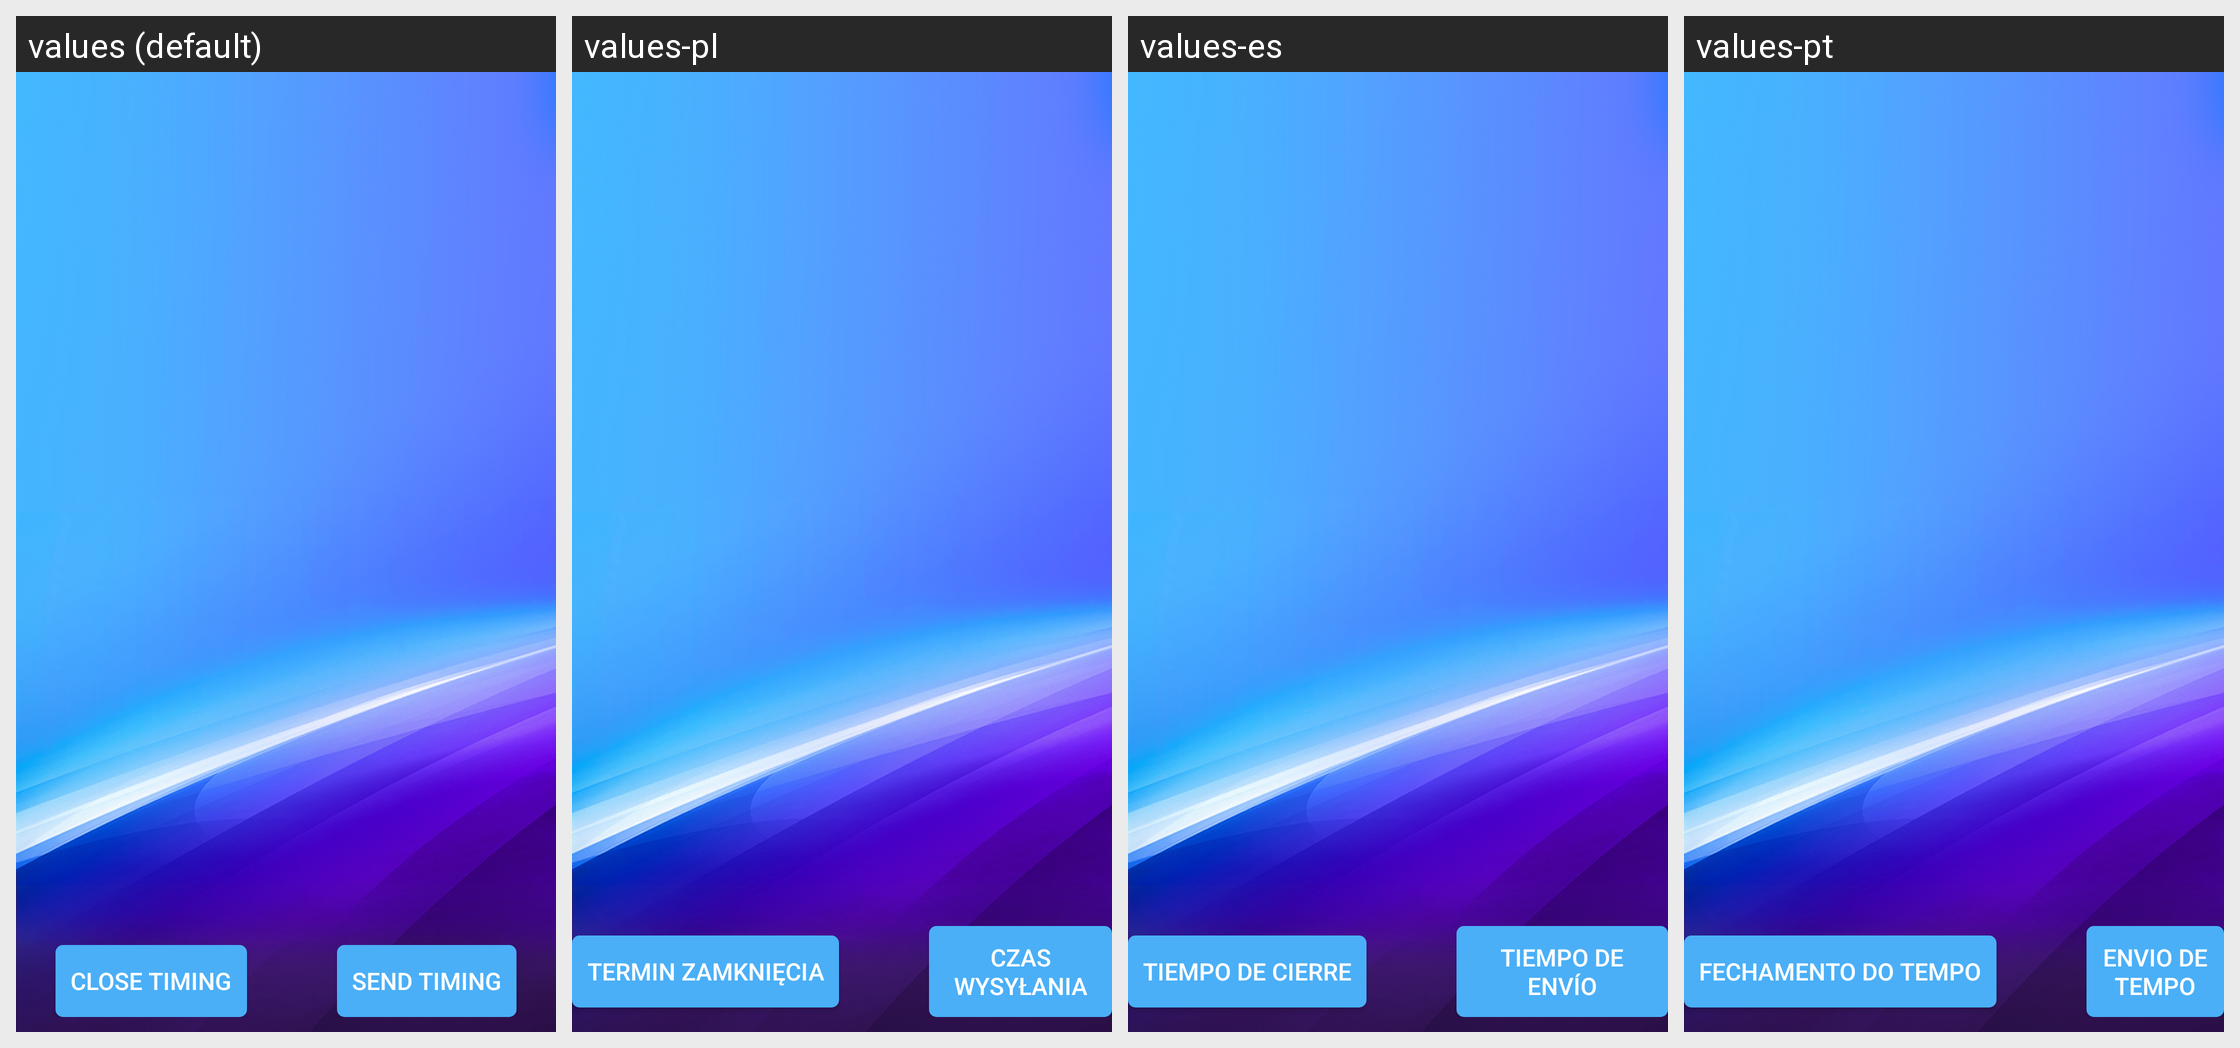

Here is an Android app screen in its default locale and in the app's own translations. Write out the translated-string differences for the strings that appear on this screen.
Android screen res/layout/fragment_timer.xml rendered under 4 locales, left to right: values (default), values-pl, values-es, values-pt. Device: Nexus 5 (rendered at 1080×1920; each locale shown at half size, 540×960, under a caption strip naming it); theme AppTheme.
Other locales in the repository, not shown: values-da, values-de, values-de-rDE, values-en, values-fr, values-fr-rFR, values-it, values-ja, values-ja-rJP, values-ko, values-ko-rKR, values-nl, values-ro, values-ru, values-tr, values-vi-rVN, values-zh, values-zh-rCN, values-zh-rHK, values-zh-rTW.
Strings drawn on this screen, with the default value and each locale's value (text and hints the layout hard-codes, and strings that could not be matched under every locale, appear in the picture but are not listed):

Closetiming
  values: Close timing
  values-pl: termin zamknięcia
  values-es: tiempo de cierre
  values-pt: fechamento do tempo

Sendtiming
  values: Send timing
  values-pl: czas wysyłania
  values-es: tiempo de envío
  values-pt: envio de tempo
